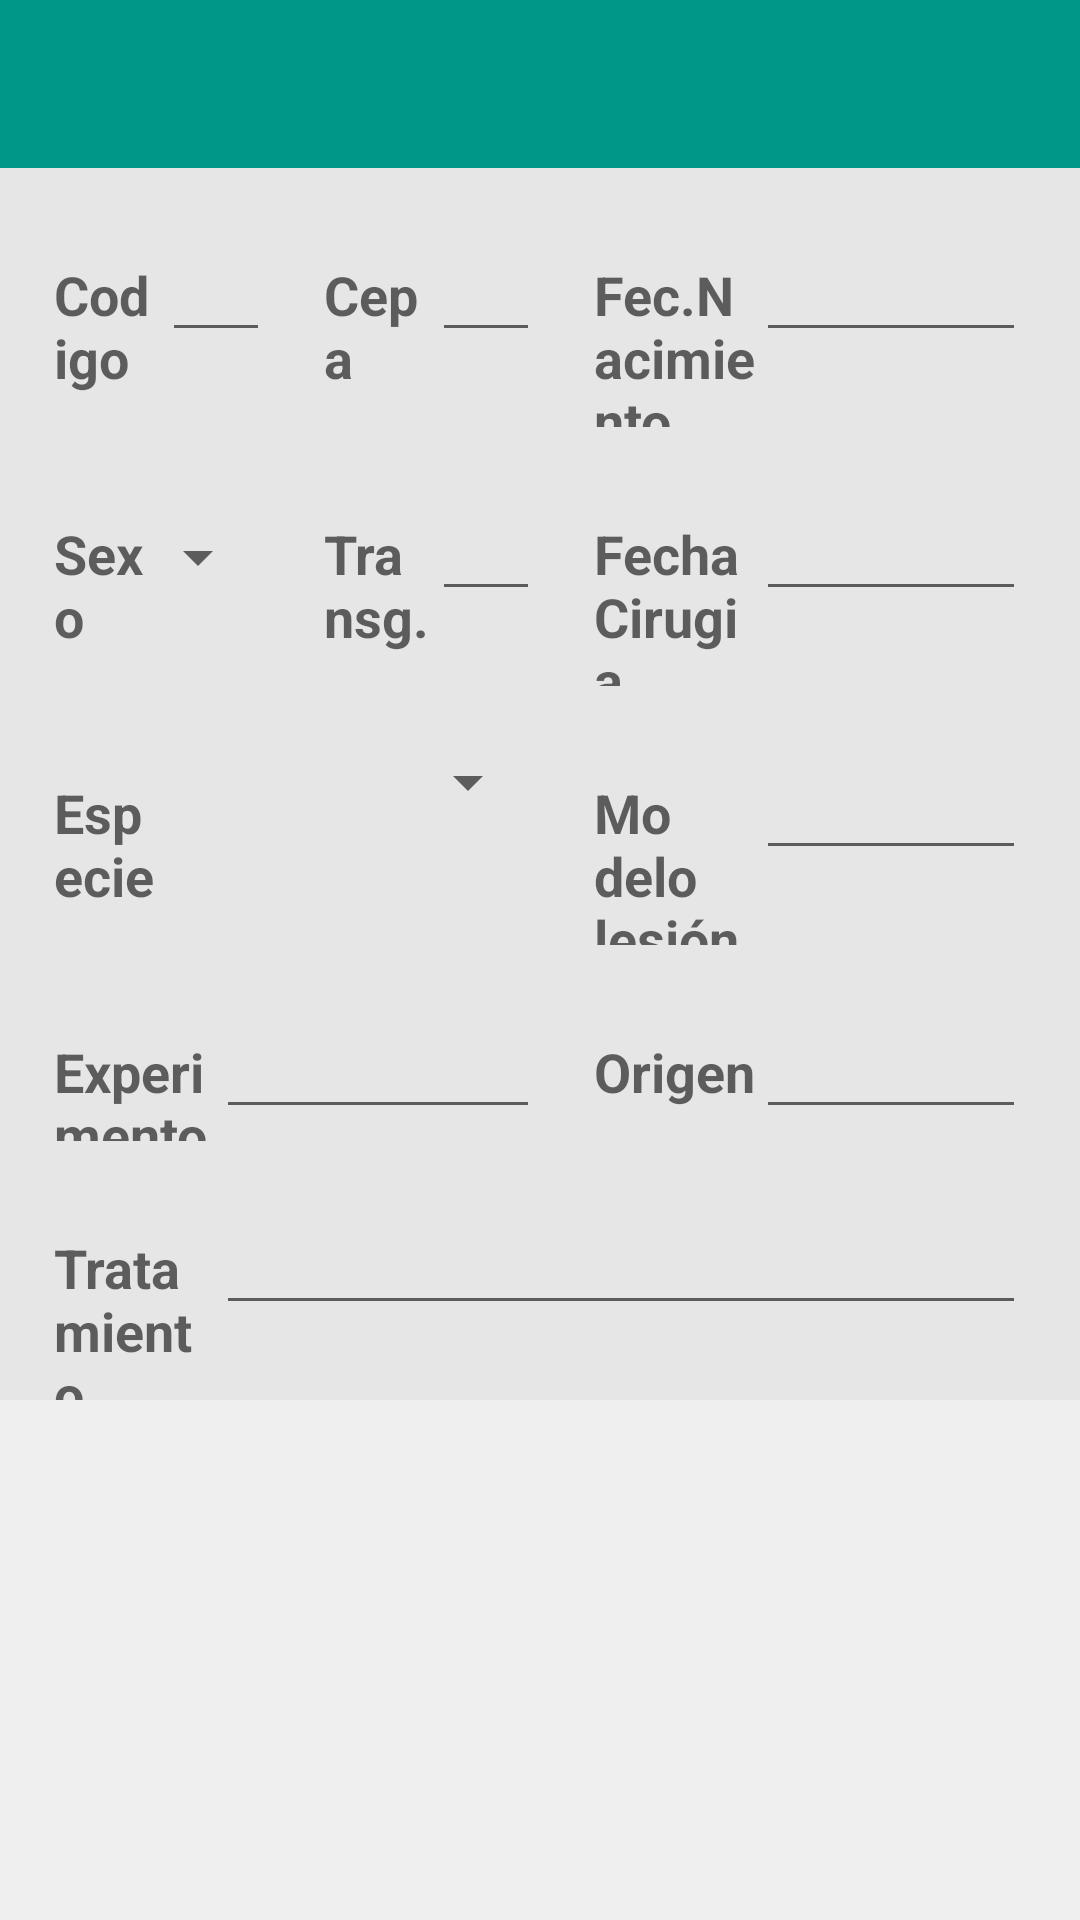

The Android layout XML behind this screen, and the referenced resources:
<!-- AndroidManifest.xml: application theme AppTheme -->
<!-- res/layout/dialog_add_animal.xml -->
<?xml version="1.0" encoding="utf-8"?>
<ScrollView xmlns:android="http://schemas.android.com/apk/res/android"
    android:layout_width="match_parent"
    android:layout_height="match_parent"
    android:background="@color/grey" >
<LinearLayout xmlns:android="http://schemas.android.com/apk/res/android"
    android:orientation="vertical"
    android:layout_width="fill_parent"
    android:layout_height="fill_parent"
    android:id="@+id/add_animal_layout"

    android:background="@color/grey" >

    <include android:id="@+id/fake_action_bar"
        layout="@layout/fake_action_bar_with_backbotton" />
    <LinearLayout
        android:focusable="true"
        android:focusableInTouchMode="true"
        android:layout_width="0px"
        android:layout_height="0px" >
        <requestFocus />
    </LinearLayout>
    <TableLayout xmlns:android="http://schemas.android.com/apk/res/android"
        android:layout_width="fill_parent"
        android:layout_height="wrap_content"

        android:weightSum="10">

        <TableRow
            android:layout_marginTop="20dip">

            <TextView
                android:layout_width="0dp"
                android:layout_height="wrap_content"
                android:layout_weight="0.5"
                />
            <TextView
                android:id="@+id/tvCodigo"
                android:layout_width="0dp"
                android:layout_height="wrap_content"
                android:layout_weight="1"
                android:text="Codigo"
                android:textStyle="bold"
                android:textAppearance="?android:attr/textAppearanceMedium" />

            <EditText
                android:layout_width="0dp"
                android:layout_height="wrap_content"
                android:layout_weight="1"
                android:id="@+id/etCodigo"
                android:textAppearance="?android:attr/textAppearanceMedium"
                />
            <TextView
                android:layout_width="0dp"
                android:layout_height="wrap_content"
                android:layout_weight="0.5"
                />

            <TextView
                android:id="@+id/tvCEPA"
                android:layout_width="0dp"
                android:layout_height="wrap_content"
                android:layout_weight="1"
                android:text="Cepa"
                android:textStyle="bold"
                android:textAppearance="?android:attr/textAppearanceMedium" />

            <EditText
                android:layout_width="0dp"
                android:layout_height="wrap_content"
                android:layout_weight="1"
                android:id="@+id/etCEPA"
                android:textAppearance="?android:attr/textAppearanceMedium"
                />
            <TextView
                android:layout_width="0dp"
                android:layout_height="wrap_content"
                android:layout_weight="0.5"
                />
            <TextView
                android:id="@+id/tvFechaNac"
                android:layout_width="0dp"
                android:layout_height="wrap_content"
                android:layout_weight="1.5"
                android:text="Fec.Nacimiento"
                android:textStyle="bold"
                android:textAppearance="?android:attr/textAppearanceMedium" />
            <EditText
                android:layout_width="0dp"
                android:layout_height="wrap_content"
                android:layout_weight="2.5"
                android:id="@+id/etFechaNac"
                android:textAppearance="?android:attr/textAppearanceMedium"
                />
            <TextView
                android:layout_width="0dp"
                android:layout_height="wrap_content"
                android:layout_weight="0.5"
                />

        </TableRow>

        <TableRow
            android:layout_marginTop="20dip">

            <TextView
                android:layout_width="0dp"
                android:layout_height="wrap_content"
                android:layout_weight="0.5"
                />
            <TextView
                android:id="@+id/tvSexo"
                android:layout_width="0dp"
                android:layout_height="wrap_content"
                android:layout_weight="1"
                android:text="Sexo"
                android:textStyle="bold"
                android:textAppearance="?android:attr/textAppearanceMedium" />

            <Spinner
                android:id="@+id/spSexo"
                android:layout_width="0dp"
                android:layout_height="wrap_content"
                android:layout_weight="1"
                android:entries="@array/sexo"
                android:spinnerMode="dropdown"
                />
            <TextView
                android:layout_width="0dp"
                android:layout_height="wrap_content"
                android:layout_weight="0.5"
                />

            <TextView
                android:id="@+id/tvTrans"
                android:layout_width="0dp"
                android:layout_height="wrap_content"
                android:layout_weight="1"
                android:text="Transg."
                android:textStyle="bold"
                android:textAppearance="?android:attr/textAppearanceMedium" />

            <EditText
                android:layout_width="0dp"
                android:layout_height="wrap_content"
                android:layout_weight="1"
                android:id="@+id/etTrans"
                android:textAppearance="?android:attr/textAppearanceMedium"
                />
            <TextView
                android:layout_width="0dp"
                android:layout_height="wrap_content"
                android:layout_weight="0.5"
                />

            <TextView
                android:id="@+id/tvFechaCir"
                android:layout_width="0dp"
                android:layout_height="wrap_content"
                android:layout_weight="1.5"
                android:text="Fecha Cirugia"
                android:textStyle="bold"
                android:textAppearance="?android:attr/textAppearanceMedium" />
            <EditText
                android:layout_width="0dp"
                android:layout_height="wrap_content"
                android:layout_weight="2.5"
                android:id="@+id/etFechaCir"
                android:textAppearance="?android:attr/textAppearanceMedium"
                />
            <TextView
                android:layout_width="0dp"
                android:layout_height="wrap_content"
                android:layout_weight="0.5"
                />

        </TableRow>

        <TableRow
            android:layout_marginTop="20dip">

            <TextView
                android:layout_width="0dp"
                android:layout_height="wrap_content"
                android:layout_weight="0.5"
                />
            <TextView
                android:id="@+id/tvEspecie"
                android:layout_width="0dp"
                android:layout_height="wrap_content"
                android:layout_weight="1"
                android:text="Especie"
                android:textStyle="bold"
                android:textAppearance="?android:attr/textAppearanceMedium" />

            <Spinner
                android:id="@+id/spEspecies"
                android:layout_width="0dp"
                android:layout_height="wrap_content"
                android:layout_weight="3.5"
                android:clickable="true"
                android:spinnerMode="dropdown"
                />
            <TextView
                android:layout_width="0dp"
                android:layout_height="wrap_content"
                android:layout_weight="0.5"
                />

            <TextView
                android:id="@+id/tvModeloLesion"
                android:layout_width="0dp"
                android:layout_height="wrap_content"
                android:layout_weight="1.5"
                android:text="Modelo lesión"
                android:textStyle="bold"
                android:textAppearance="?android:attr/textAppearanceMedium" />
            <EditText
                android:layout_width="0dp"
                android:layout_height="wrap_content"
                android:layout_weight="2.5"
                android:id="@+id/etModeloLesion"
                android:textAppearance="?android:attr/textAppearanceMedium"
                />
            <TextView
                android:layout_width="0dp"
                android:layout_height="wrap_content"
                android:layout_weight="0.5"
                />

        </TableRow>
        <TableRow
            android:layout_marginTop="20dip">

            <TextView
                android:layout_width="0dp"
                android:layout_height="wrap_content"
                android:layout_weight="0.5"
                />
            <TextView
                android:id="@+id/tvExperimento"
                android:layout_width="0dp"
                android:layout_height="wrap_content"
                android:layout_weight="1.5"
                android:text="Experimento"
                android:textStyle="bold"
                android:textAppearance="?android:attr/textAppearanceMedium" />

            <EditText
                android:layout_width="0dp"
                android:layout_height="wrap_content"
                android:layout_weight="3"
                android:id="@+id/etExperimento"
                android:textAppearance="?android:attr/textAppearanceMedium"
                />
            <TextView
                android:layout_width="0dp"
                android:layout_height="wrap_content"
                android:layout_weight="0.5"
                />

            <TextView
                android:id="@+id/tvOrigen"
                android:layout_width="0dp"
                android:layout_height="wrap_content"
                android:layout_weight="1.5"
                android:text="Origen"
                android:textStyle="bold"
                android:textAppearance="?android:attr/textAppearanceMedium" />
            <EditText
                android:layout_width="0dp"
                android:layout_height="wrap_content"
                android:layout_weight="2.5"
                android:id="@+id/etOrigen"
                android:textAppearance="?android:attr/textAppearanceMedium"
                />
            <TextView
                android:layout_width="0dp"
                android:layout_height="wrap_content"
                android:layout_weight="0.5"
                />

        </TableRow>
        <TableRow
            android:layout_marginTop="20dip">

            <TextView
                android:layout_width="0dp"
                android:layout_height="wrap_content"
                android:layout_weight="0.5"
                />
            <TextView
                android:id="@+id/tvTratamiento"
                android:layout_width="0dp"
                android:layout_height="wrap_content"
                android:layout_weight="1.5"
                android:text="Tratamiento"
                android:textStyle="bold"
                android:textAppearance="?android:attr/textAppearanceMedium" />
            <EditText
                android:layout_width="0dp"
                android:layout_height="wrap_content"
                android:layout_weight="7.5"
                android:id="@+id/etTratamiento"
                android:inputType="textMultiLine"
                android:textAppearance="?android:attr/textAppearanceMedium"
                />
            <TextView
                android:layout_width="0dp"
                android:layout_height="wrap_content"
                android:layout_weight="0.5"
                />


        </TableRow>


    </TableLayout>
   </LinearLayout>

</ScrollView>
<!-- res/layout/fake_action_bar_with_backbotton.xml (included above) -->
<?xml version="1.0" encoding="utf-8"?>
<android.support.v7.widget.Toolbar xmlns:android="http://schemas.android.com/apk/res/android"
    xmlns:app="http://schemas.android.com/apk/res-auto"
    android:id="@+id/fake_action_bar"
    android:layout_height="wrap_content"
    android:layout_width="match_parent"
    android:minHeight="?attr/actionBarSize"
    app:navigationIcon="@drawable/ic_arrow_back_white_36dp"
    android:background="@color/PrimaryColor"
    app:theme="@style/Theme.AppCompat.Light.DarkActionBar"
    app:popupTheme="@style/ThemeOverlay.AppCompat.Light" />
<!-- resources referenced by this layout -->
<resources>
  <string-array name="sexo">
          <item>F</item>
          <item>M</item>
      </string-array>
  <color name="PrimaryColor">#009688</color>
  <color name="grey">#33C3C3C3</color>
  <style name="AppTheme" parent="Theme.AppCompat.Light.DarkActionBar">
          
          
      </style>
</resources>
